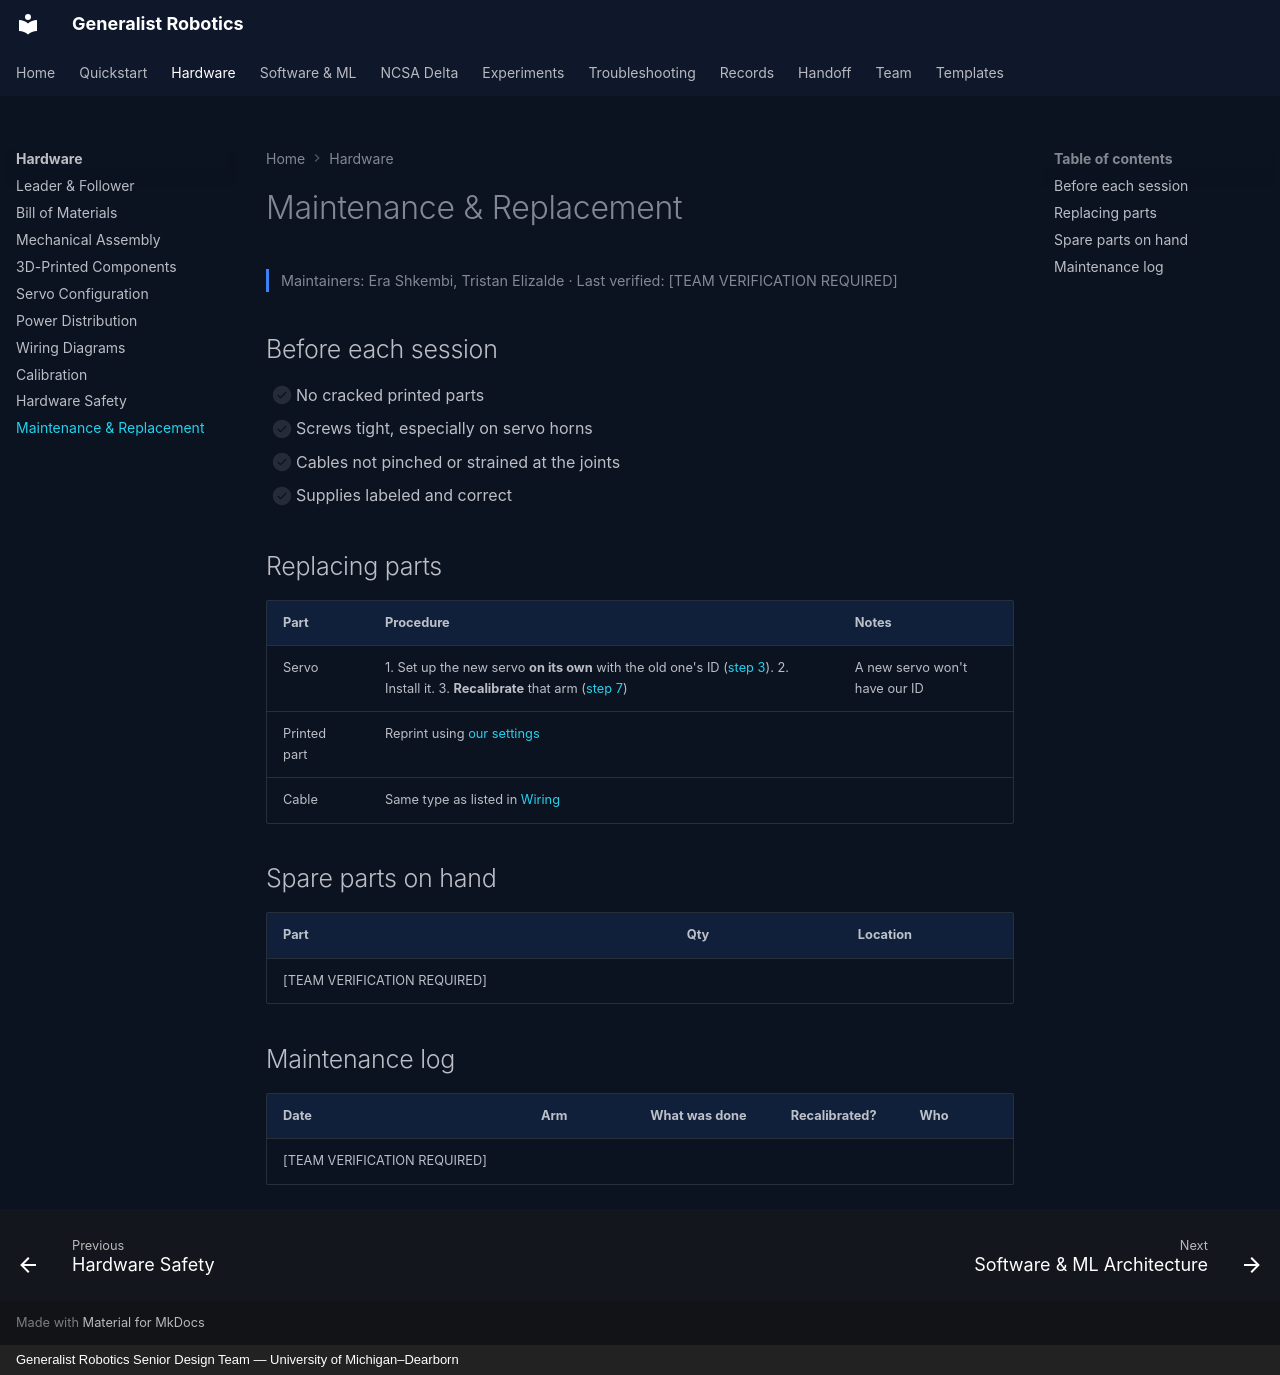

repository: eshkembi18/UMD-Robotics · page: hardware/maintenance/index.html · generator: mkdocs · copyright: Generalist Robotics Senior Design Team — University of Michigan–Dearborn

# Maintenance & Replacement

<p class="gr-meta">Maintainers: Era Shkembi, Tristan Elizalde · Last verified: [TEAM VERIFICATION REQUIRED]</p>

## Before each session

- [ ] No cracked printed parts
- [ ] Screws tight, especially on servo horns
- [ ] Cables not pinched or strained at the joints
- [ ] Supplies labeled and correct

## Replacing parts

| Part | Procedure | Notes |
|---|---|---|
| Servo | 1. Set up the new servo **on its own** with the old one's ID ([step 3](../quickstart/03-servo-ids.md)). 2. Install it. 3. **Recalibrate** that arm ([step 7](../quickstart/07-calibration.md)) | A new servo won't have our ID |
| Printed part | Reprint using [our settings](printed-parts.md) | |
| Cable | Same type as listed in [Wiring](wiring.md) | |

## Spare parts on hand

| Part | Qty | Location |
|---|---|---|
| [TEAM VERIFICATION REQUIRED] | | |

## Maintenance log

| Date | Arm | What was done | Recalibrated? | Who |
|---|---|---|---|---|
| [TEAM VERIFICATION REQUIRED] | | | | |
